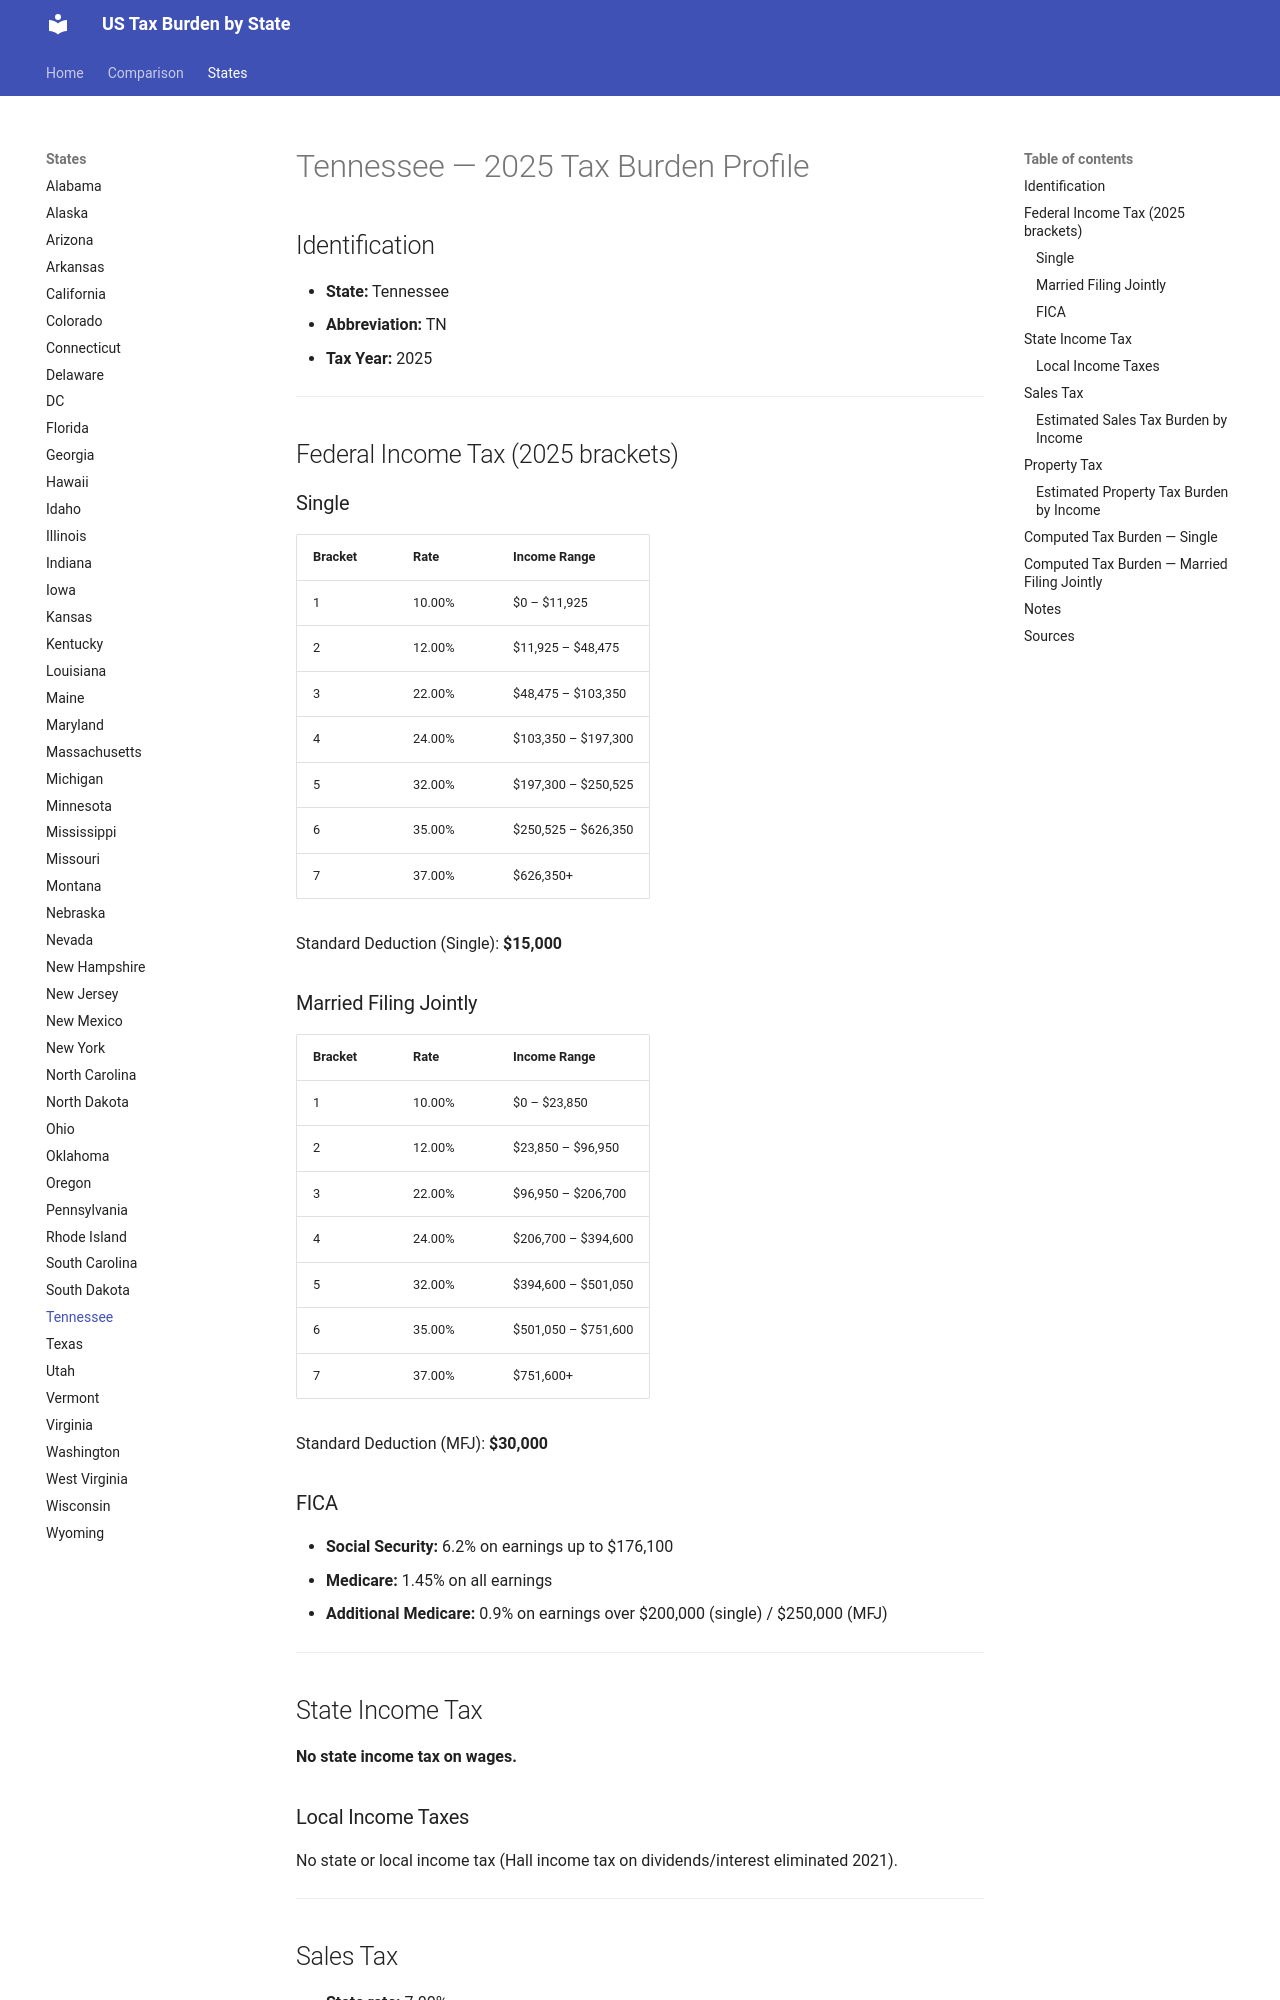

repository: jcmcneal/tax-burden-us · page: states/Tennessee/index.html · generator: mkdocs

# Tennessee — 2025 Tax Burden Profile

## Identification
- **State:** Tennessee
- **Abbreviation:** TN
- **Tax Year:** 2025

---

## Federal Income Tax (2025 brackets)

### Single
| Bracket | Rate | Income Range |
|---------|------|-------------|
| 1 | 10.00% | $0 – $11,925 |
| 2 | 12.00% | $11,925 – $48,475 |
| 3 | 22.00% | $48,475 – $103,350 |
| 4 | 24.00% | $103,350 – $197,300 |
| 5 | 32.00% | $197,300 – $250,525 |
| 6 | 35.00% | $250,525 – $626,350 |
| 7 | 37.00% | $626,350+ |

Standard Deduction (Single): **$15,000**

### Married Filing Jointly
| Bracket | Rate | Income Range |
|---------|------|-------------|
| 1 | 10.00% | $0 – $23,850 |
| 2 | 12.00% | $23,850 – $96,950 |
| 3 | 22.00% | $96,950 – $206,700 |
| 4 | 24.00% | $206,700 – $394,600 |
| 5 | 32.00% | $394,600 – $501,050 |
| 6 | 35.00% | $501,050 – $751,600 |
| 7 | 37.00% | $751,600+ |

Standard Deduction (MFJ): **$30,000**

### FICA
- **Social Security:** 6.2% on earnings up to $176,100
- **Medicare:** 1.45% on all earnings
- **Additional Medicare:** 0.9% on earnings over $200,000 (single) / $250,000 (MFJ)

---

## State Income Tax

**No state income tax on wages.**

### Local Income Taxes
No state or local income tax (Hall income tax on dividends/interest eliminated 2021).

---

## Sales Tax
- **State rate:** 7.00%
- **Average local add-on:** 2.75%
- **Combined average:** 9.75%
- **Food taxable:** No

### Estimated Sales Tax Burden by Income
Based on consumption patterns (lower income = higher % of income spent on taxable goods):

| Gross Income | Est. Taxable Consumption | Sales Tax Burden | Effective Rate |
|-------------|------------------------|-----------------|---------------|
| $25,000 | $18,750 | $1,828 | 7.31% |
| $50,000 | $32,500 | $3,169 | 6.34% |
| $75,000 | $42,750 | $4,168 | 5.56% |
| $100,000 | $50,000 | $4,875 | 4.88% |
| $150,000 | $60,000 | $5,850 | 3.90% |
| $250,000 | $75,000 | $7,312 | 2.92% |
| $500,000 | $100,000 | $9,750 | 1.95% |
| $1,000,000 | $150,000 | $14,625 | 1.46% |

*Methodology: Taxable consumption estimated as % of income declining with income, reflecting marginal propensity to consume.*

---

## Property Tax
- **Effective rate:** 0.55% of home value
